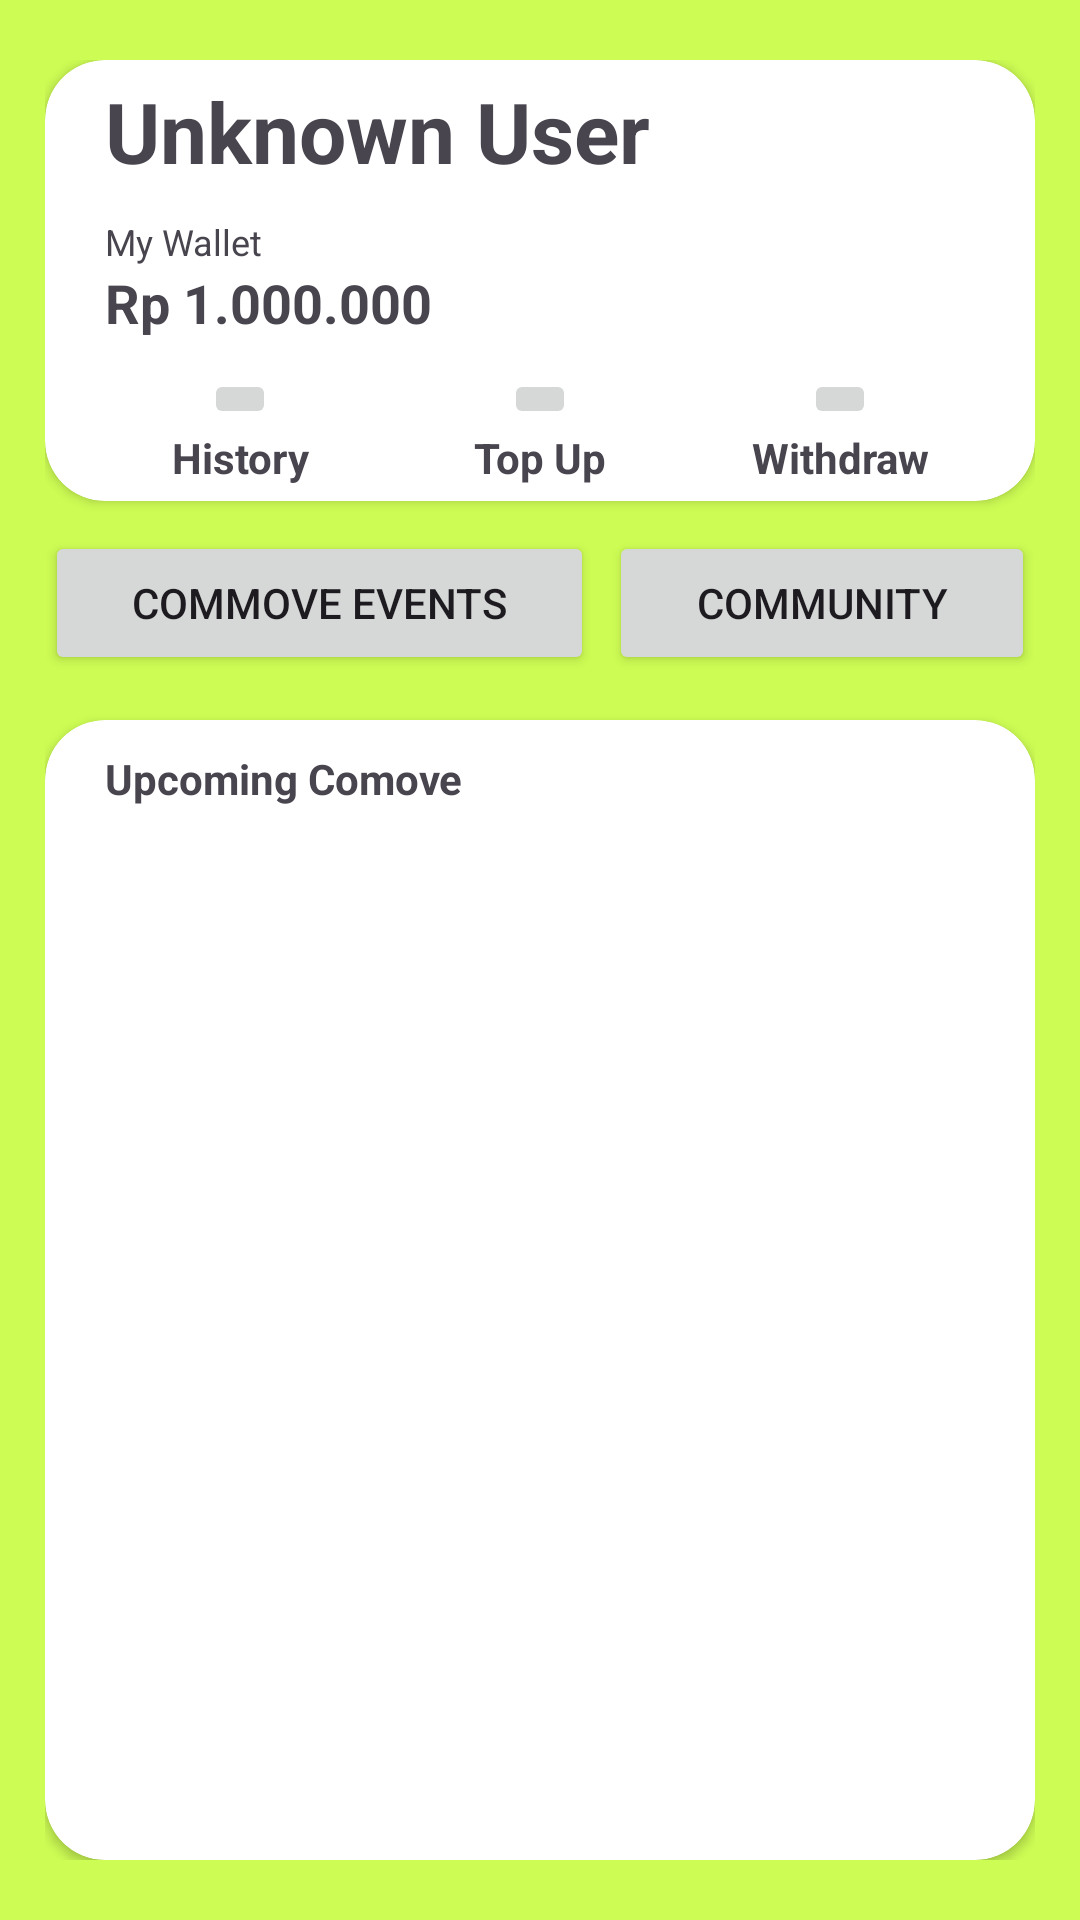

Produce the Android XML layout that renders to this screen, including the resource entries it uses.
<!-- AndroidManifest.xml: application theme Theme.PROJECT -->
<!-- res/layout/fragment_home.xml -->
<?xml version="1.0" encoding="utf-8"?>
<LinearLayout xmlns:android="http://schemas.android.com/apk/res/android"
    xmlns:app="http://schemas.android.com/apk/res-auto"
    xmlns:tools="http://schemas.android.com/tools"
    android:layout_width="match_parent"
    android:layout_height="match_parent"
    android:background="#CDFC54"
    android:orientation="vertical"
    android:paddingHorizontal="15dp"
    android:paddingVertical="20dp"
    tools:context=".HomeFragment">

    <androidx.cardview.widget.CardView
        android:layout_width="match_parent"
        android:layout_height="wrap_content"
        android:layout_marginBottom="10dp"
        android:background="#00F8F7F7"
        app:cardCornerRadius="20dp">

        <LinearLayout
            android:layout_width="match_parent"
            android:layout_height="match_parent"
            android:background="#00FFFFFF"
            android:orientation="vertical"
            android:paddingHorizontal="20dp"
            android:paddingVertical="5dp">

            <LinearLayout
                android:layout_width="match_parent"
                android:layout_height="match_parent"
                android:orientation="horizontal">

                <TextView
                    android:id="@+id/home_username_tv"
                    android:layout_width="292dp"
                    android:layout_height="match_parent"
                    android:layout_marginBottom="10dp"
                    android:gravity="center_vertical"
                    android:text="Unknown User"
                    android:textSize="28sp"
                    android:textStyle="bold" />

                <ImageButton
                    android:id="@+id/home_profile_btn"
                    android:layout_width="46dp"
                    android:layout_height="match_parent"
                    android:layout_weight="1"
                    android:background="#00FFFFFF"
                    android:src="@drawable/baseline_person_24" />
            </LinearLayout>

            <LinearLayout
                android:layout_width="match_parent"
                android:layout_height="match_parent"
                android:layout_marginBottom="10dp"
                android:orientation="vertical">

                <TextView
                    android:id="@+id/textView9"
                    android:layout_width="match_parent"
                    android:layout_height="wrap_content"
                    android:text="My Wallet"
                    android:textSize="12sp" />

                <TextView
                    android:id="@+id/home_saldo_tv"
                    android:layout_width="match_parent"
                    android:layout_height="wrap_content"
                    android:layout_marginRight="20dp"
                    android:text="Rp 1.000.000"
                    android:textSize="18sp"
                    android:textStyle="bold" />

            </LinearLayout>

            <LinearLayout
                android:layout_width="match_parent"
                android:layout_height="match_parent"
                android:gravity="center"
                android:orientation="horizontal">

                <LinearLayout
                    android:layout_width="match_parent"
                    android:layout_height="match_parent"
                    android:gravity="center"
                    android:orientation="horizontal">

                    <LinearLayout
                        android:layout_width="0dp"
                        android:layout_height="match_parent"
                        android:layout_marginRight="10dp"
                        android:layout_weight="1"
                        android:orientation="vertical">

                        <ImageButton
                            android:id="@+id/home_history_btn"
                            android:layout_width="wrap_content"
                            android:layout_height="wrap_content"
                            android:layout_gravity="center"
                            android:src="@drawable/baseline_give" />

                        <TextView
                            android:id="@+id/textView1"
                            android:layout_width="match_parent"
                            android:layout_height="wrap_content"
                            android:text="History"
                            android:textAlignment="center"
                            android:textStyle="bold" />
                    </LinearLayout>

                    <LinearLayout
                        android:layout_width="0dp"
                        android:layout_height="match_parent"
                        android:layout_marginRight="10dp"
                        android:layout_weight="1"
                        android:orientation="vertical">

                        <ImageButton
                            android:id="@+id/home_topup_btn"
                            android:layout_width="wrap_content"
                            android:layout_height="wrap_content"
                            android:layout_gravity="center"
                            android:src="@drawable/baseline_give" />

                        <TextView
                            android:id="@+id/textView2"
                            android:layout_width="match_parent"
                            android:layout_height="wrap_content"
                            android:text="Top Up"
                            android:textAlignment="center"
                            android:textStyle="bold" />
                    </LinearLayout>

                    <LinearLayout
                        android:layout_width="0dp"
                        android:layout_height="match_parent"
                        android:layout_weight="1"
                        android:orientation="vertical">

                        <ImageButton
                            android:id="@+id/home_withdraw_btn"
                            android:layout_width="wrap_content"
                            android:layout_height="wrap_content"
                            android:layout_gravity="center"
                            android:src="@drawable/baseline_give" />

                        <TextView
                            android:id="@+id/textView3"
                            android:layout_width="match_parent"
                            android:layout_height="wrap_content"
                            android:text="Withdraw"
                            android:textAlignment="center"
                            android:textStyle="bold" />
                    </LinearLayout>
                </LinearLayout>

            </LinearLayout>

        </LinearLayout>
    </androidx.cardview.widget.CardView>

    <LinearLayout
        android:layout_width="match_parent"
        android:layout_height="wrap_content"
        android:layout_marginBottom="15dp"
        android:orientation="horizontal">

        <Button
            android:id="@+id/btnEvent"
            android:layout_width="wrap_content"
            android:layout_height="wrap_content"
            android:layout_marginRight="5dp"
            android:layout_weight="1"
            android:text="Commove Events" />

        <Button
            android:id="@+id/btnCommunity"
            android:layout_width="wrap_content"
            android:layout_height="wrap_content"
            android:layout_weight="1"
            android:text="Community" />
    </LinearLayout>

    <androidx.cardview.widget.CardView
        android:layout_width="match_parent"
        android:layout_height="wrap_content"
        app:cardCornerRadius="20dp">

        <LinearLayout
            android:layout_width="match_parent"
            android:layout_height="wrap_content"
            android:orientation="vertical"
            android:paddingHorizontal="20dp"
            android:paddingVertical="10dp">

            <LinearLayout
                android:layout_width="match_parent"
                android:layout_height="wrap_content"
                android:layout_marginBottom="10dp"
                android:orientation="horizontal">

                <TextView
                    android:id="@+id/textView12"
                    android:layout_width="wrap_content"
                    android:layout_height="wrap_content"
                    android:layout_weight="1"
                    android:text="Upcoming Comove"
                    android:textStyle="bold" />

            </LinearLayout>

            <androidx.recyclerview.widget.RecyclerView
                android:id="@+id/home_rv"
                android:layout_width="match_parent"
                android:layout_height="385dp" />
        </LinearLayout>
    </androidx.cardview.widget.CardView>

</LinearLayout>
<!-- resources referenced by this layout -->
<resources>
  <style name="Theme.PROJECT" parent="Base.Theme.PROJECT" />
  <style name="Base.Theme.PROJECT" parent="Theme.Material3.DayNight">
          
          
      </style>
</resources>
